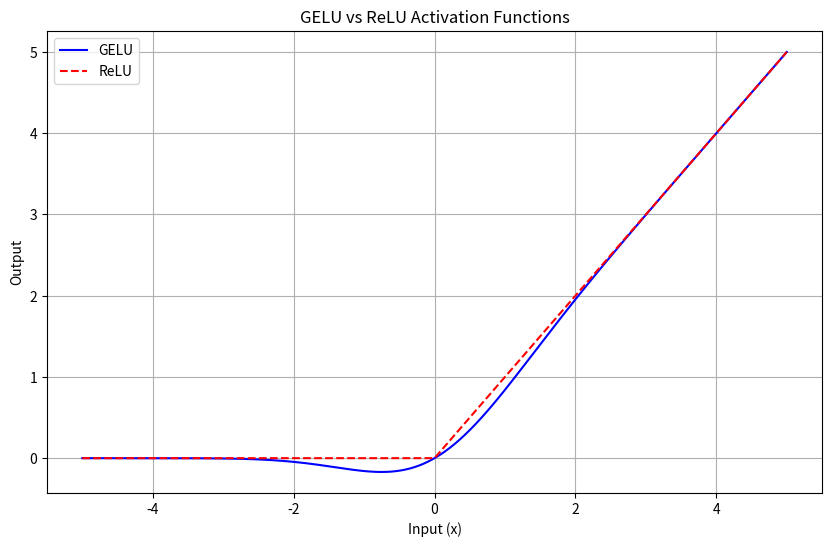

Write Python code to recreate this figure.
import matplotlib.pyplot as plt
import numpy as np
from scipy.special import erf


def gelu(x):
    """
    GELU 활성화 함수를 구현합니다.
    입력값 x에 대해 가우시안 오차 선형 단위를 계산합니다.
    """
    return 0.5 * x * (1 + erf(x / np.sqrt(2)))


def relu(x):
    """
    비교를 위한 ReLU 함수를 구현합니다.
    """
    return np.maximum(0, x)


# 입력값 생성
x = np.linspace(-5, 5, 1000)

# GELU와 ReLU 값 계산
y_gelu = gelu(x)
y_relu = relu(x)

# 그래프 그리기
plt.figure(figsize=(10, 6))
plt.plot(x, y_gelu, label="GELU", color="blue")
plt.plot(x, y_relu, label="ReLU", color="red", linestyle="--")
plt.grid(True)
plt.legend()
plt.title("GELU vs ReLU Activation Functions")
plt.xlabel("Input (x)")
plt.ylabel("Output")
plt.show()
